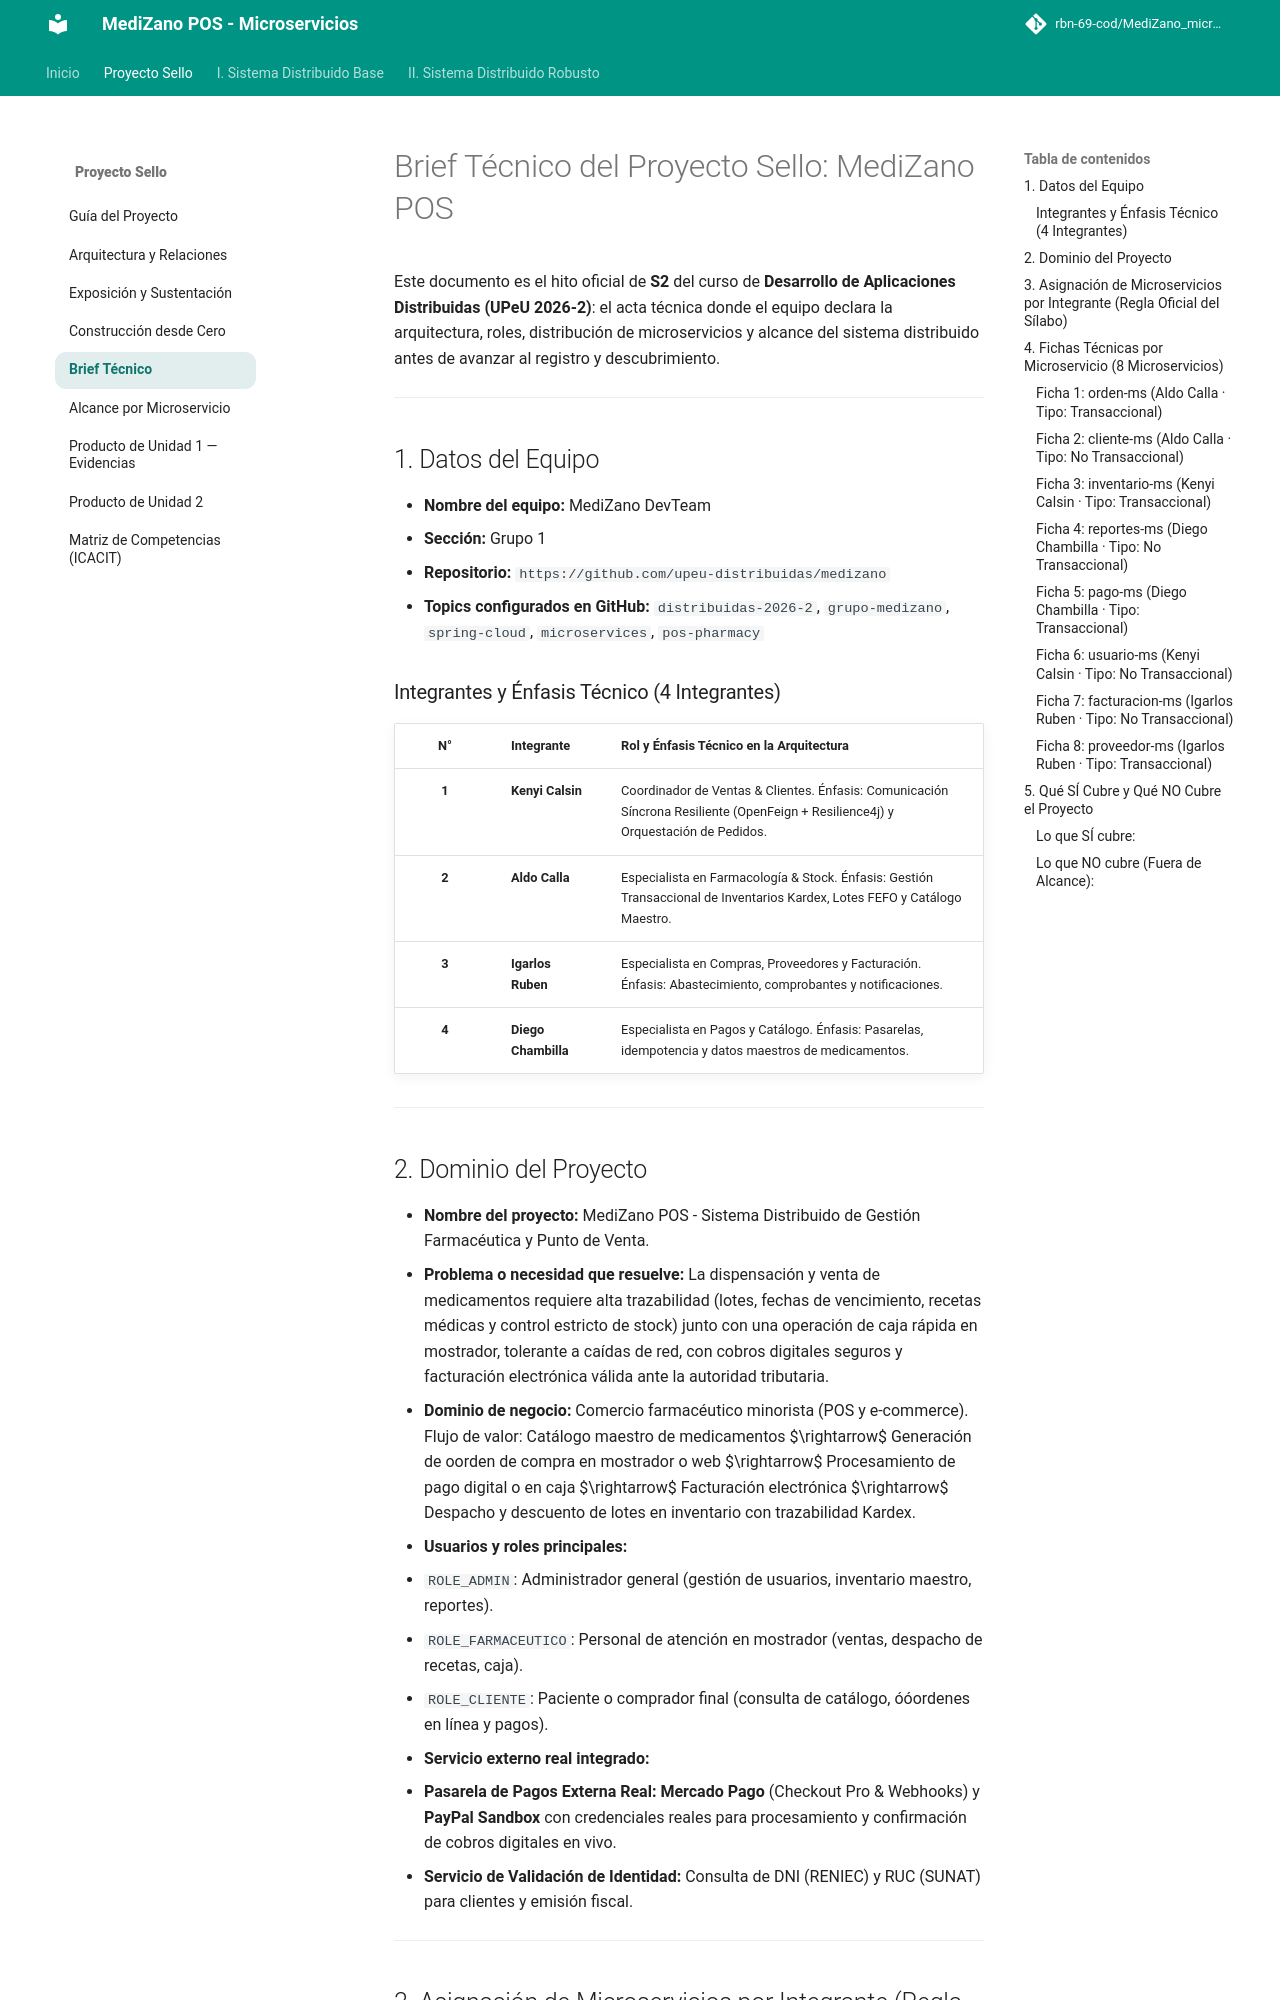

repository: rbn-69-cod/MediZano_microservicios · page: proyecto-sello/brief/index.html · generator: mkdocs

# Brief Técnico del Proyecto Sello: MediZano POS

Este documento es el hito oficial de **S2** del curso de **Desarrollo de Aplicaciones Distribuidas (UPeU 2026-2)**: el acta técnica donde el equipo declara la arquitectura, roles, distribución de microservicios y alcance del sistema distribuido antes de avanzar al registro y descubrimiento.

---

## 1. Datos del Equipo

* **Nombre del equipo:** MediZano DevTeam
* **Sección:** Grupo 1
* **Repositorio:** `https://github.com/upeu-distribuidas/medizano`
* **Topics configurados en GitHub:** `distribuidas-2026-2`, `grupo-medizano`, `spring-cloud`, `microservices`, `pos-pharmacy`

### Integrantes y Énfasis Técnico (4 Integrantes)

| N° | Integrante | Rol y Énfasis Técnico en la Arquitectura |
| :---: | :--- | :--- |
| **1** | **Kenyi Calsin** | Coordinador de Ventas & Clientes. Énfasis: Comunicación Síncrona Resiliente (OpenFeign + Resilience4j) y Orquestación de Pedidos. |
| **2** | **Aldo Calla** | Especialista en Farmacología & Stock. Énfasis: Gestión Transaccional de Inventarios Kardex, Lotes FEFO y Catálogo Maestro. |
| **3** | **Igarlos Ruben** | Especialista en Compras, Proveedores y Facturación. Énfasis: Abastecimiento, comprobantes y notificaciones. |
| **4** | **Diego Chambilla** | Especialista en Pagos y Catálogo. Énfasis: Pasarelas, idempotencia y datos maestros de medicamentos. |

---

## 2. Dominio del Proyecto

* **Nombre del proyecto:** MediZano POS - Sistema Distribuido de Gestión Farmacéutica y Punto de Venta.
* **Problema o necesidad que resuelve:** La dispensación y venta de medicamentos requiere alta trazabilidad (lotes, fechas de vencimiento, recetas médicas y control estricto de stock) junto con una operación de caja rápida en mostrador, tolerante a caídas de red, con cobros digitales seguros y facturación electrónica válida ante la autoridad tributaria.
* **Dominio de negocio:** Comercio farmacéutico minorista (POS y e-commerce). Flujo de valor: Catálogo maestro de medicamentos $\rightarrow$ Generación de oorden de compra en mostrador o web $\rightarrow$ Procesamiento de pago digital o en caja $\rightarrow$ Facturación electrónica $\rightarrow$ Despacho y descuento de lotes en inventario con trazabilidad Kardex.
* **Usuarios y roles principales:**
  * `ROLE_ADMIN`: Administrador general (gestión de usuarios, inventario maestro, reportes).
  * `ROLE_FARMACEUTICO`: Personal de atención en mostrador (ventas, despacho de recetas, caja).
  * `ROLE_CLIENTE`: Paciente o comprador final (consulta de catálogo, óóordenes en línea y pagos).
* **Servicio externo real integrado:**
  * **Pasarela de Pagos Externa Real:** **Mercado Pago** (Checkout Pro & Webhooks) y **PayPal Sandbox** con credenciales reales para procesamiento y confirmación de cobros digitales en vivo.
  * **Servicio de Validación de Identidad:** Consulta de DNI (RENIEC) y RUC (SUNAT) para clientes y emisión fiscal.

---
